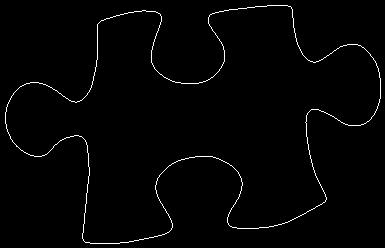

The table this chart was drawn from, first rows:
5, 112
5, 113
5, 114
5, 115
5, 116
5, 117
5, 118
5, 119
5, 120
5, 121
5, 122
5, 123
6, 124
6, 125
6, 126
6, 127
6, 128
7, 129
7, 130
7, 131
8, 132
8, 133
9, 134
9, 135
10, 136
10, 137
10, 138
11, 139
12, 140
12, 141
13, 142
14, 143
15, 144
16, 145
16, 146
17, 146
18, 147
19, 148
20, 149
21, 150
22, 150
23, 151
24, 152
25, 152
26, 153
27, 153
28, 154
29, 154
30, 155
31, 155
32, 155
33, 155
34, 156
35, 156
36, 156
37, 156
38, 156
39, 156
40, 156
41, 156
42, 155
... 1,326 more rows
